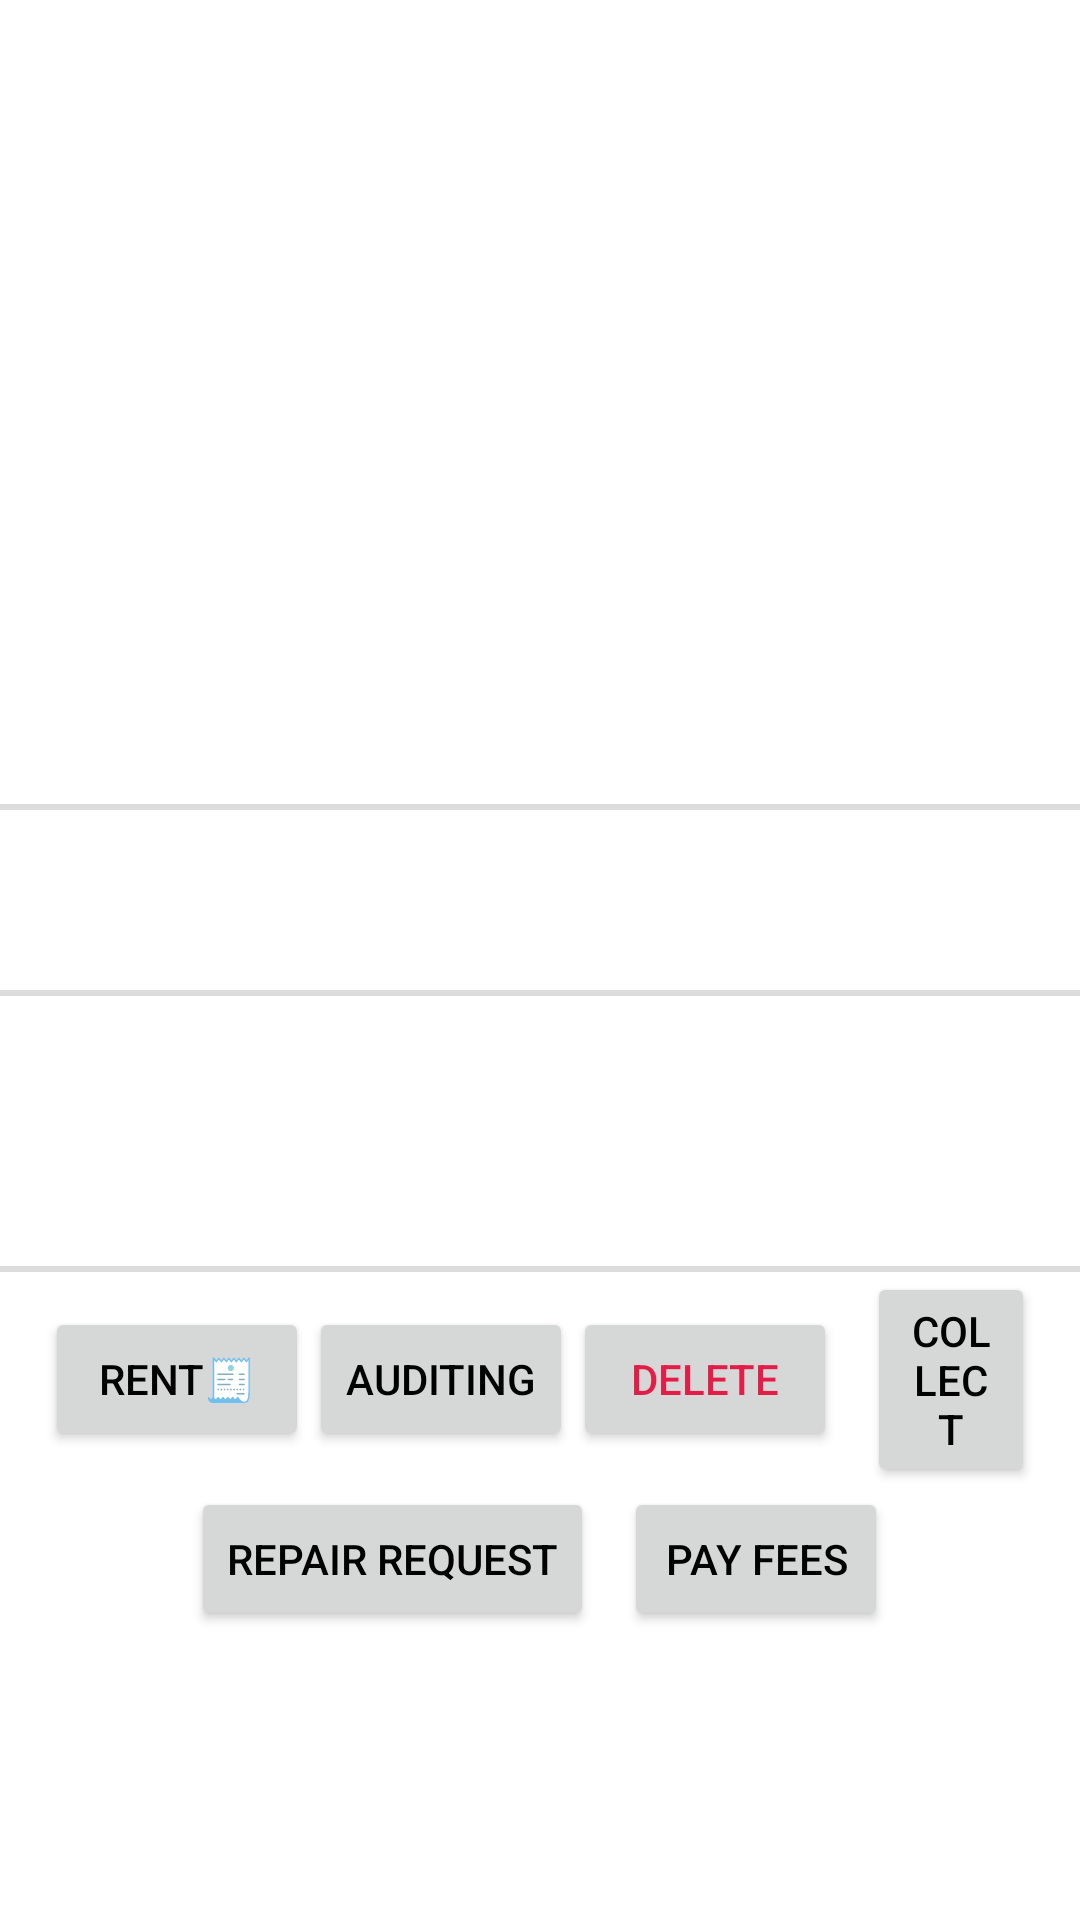

Produce the Android XML layout that renders to this screen, including the resource entries it uses.
<!-- AndroidManifest.xml: application theme Theme.RentalApp -->
<!-- res/layout/house_detail.xml -->
<?xml version="1.0" encoding="utf-8"?>
<LinearLayout xmlns:android="http://schemas.android.com/apk/res/android"
    xmlns:app="http://schemas.android.com/apk/res-auto"
    xmlns:tools="http://schemas.android.com/tools"
    android:layout_width="match_parent"
    android:layout_height="match_parent"
    tools:context=".house.Detail"
    android:orientation="vertical">

    <ScrollView
        android:layout_width="match_parent"
        android:layout_height="match_parent">

        <LinearLayout
            android:layout_width="match_parent"
            android:layout_height="wrap_content"
            android:orientation="vertical">

            
            <androidx.viewpager.widget.ViewPager
                android:id="@+id/view_pager"
                android:layout_width="match_parent"
                android:layout_height="200dp"
                android:layout_marginBottom="8dp" />

            <LinearLayout
                android:layout_width="match_parent"
                android:layout_height="wrap_content"
                android:layout_marginLeft="15dp"
                android:layout_marginRight="15dp"
                android:orientation="vertical">

                <TextView
                    android:id="@+id/tv_title"
                    android:layout_width="match_parent"
                    android:layout_height="30dp"
                    android:textSize="16sp"
                    android:textStyle="bold"
                    android:textColor="@color/black" />

                <TextView
                    android:id="@+id/tv_address"
                    android:layout_width="match_parent"
                    android:layout_height="30dp"
                    android:textSize="12sp"
                    android:textColor="@color/black" />
            </LinearLayout>

            <View
                android:layout_width="match_parent"
                android:layout_height="2dp"
                android:background="@color/divider" />

            <TextView
                android:id="@+id/tv_housetype"
                android:layout_width="match_parent"
                android:layout_height="30dp"
                android:textSize="14sp"
                android:textColor="@color/black" />

            <LinearLayout
                android:layout_width="match_parent"
                android:layout_height="wrap_content"
                android:layout_marginLeft="15dp"
                android:layout_marginRight="15dp"
                android:orientation="horizontal">

                <TextView
                    android:id="@+id/tv_area"
                    android:layout_width="wrap_content"
                    android:layout_height="30dp"
                    android:textSize="14sp"
                    android:textColor="@color/black"
                    android:textAlignment="textStart" />

                <TextView
                    android:id="@+id/tv_price"
                    android:layout_width="wrap_content"
                    android:layout_height="30dp"
                    android:textSize="14sp"
                    android:textColor="@color/red"
                    android:layout_marginLeft="10dp"
                    android:textAlignment="textEnd" />
            </LinearLayout>

            <View
                android:layout_width="match_parent"
                android:layout_height="2dp"
                android:background="@color/divider" />

            <LinearLayout
                android:layout_width="match_parent"
                android:layout_height="wrap_content"
                android:layout_marginLeft="15dp"
                android:layout_marginRight="15dp"
                android:orientation="vertical">

                <TextView
                    android:id="@+id/tv_uname"
                    android:layout_width="match_parent"
                    android:layout_height="30dp"
                    android:textSize="14sp"
                    android:textColor="@color/black" />

                <TextView
                    android:id="@+id/tv_uphone"
                    android:layout_width="match_parent"
                    android:layout_height="30dp"
                    android:textSize="14sp"
                    android:textColor="@color/black" />

                <TextView
                    android:id="@+id/tv_pdf"
                    android:layout_width="match_parent"
                    android:layout_height="30dp"
                    android:textSize="12sp"
                    android:textColor="@color/gray"
                    android:gravity="center" />
            </LinearLayout>

            <View
                android:layout_width="match_parent"
                android:layout_height="2dp"
                android:background="@color/divider" />

            <LinearLayout
                android:layout_width="match_parent"
                android:layout_height="wrap_content"
                android:layout_marginLeft="15dp"
                android:layout_marginRight="15dp"
                android:orientation="horizontal"
                android:gravity="center">

                <Button
                    android:id="@+id/btn_rookery"
                    android:layout_width="wrap_content"
                    android:layout_height="wrap_content"
                    android:text="Rent🧾" />

                <Button
                    android:id="@+id/btn_check"
                    android:layout_width="wrap_content"
                    android:layout_height="wrap_content"
                    android:text="Auditing" />

                <Button
                    android:id="@+id/btn_del"
                    android:layout_width="wrap_content"
                    android:layout_height="wrap_content"
                    android:text="Delete"
                    android:textColor="@color/red" />

                <Button
                    android:id="@+id/btn_col"
                    android:layout_width="wrap_content"
                    android:layout_height="wrap_content"
                    android:layout_marginLeft="10dp"
                    android:text="Collect" />
            </LinearLayout>

            <LinearLayout
                android:layout_width="match_parent"
                android:layout_height="wrap_content"
                android:layout_marginLeft="15dp"
                android:layout_marginRight="15dp"
                android:orientation="horizontal"
                android:gravity="center">

                <Button
                    android:id="@+id/btn_repair"
                    android:layout_width="wrap_content"
                    android:layout_height="wrap_content"
                    android:text="Repair Request" />

                <Button
                    android:id="@+id/btn_pay"
                    android:layout_width="wrap_content"
                    android:layout_height="wrap_content"
                    android:layout_marginLeft="10dp"
                    android:text="Pay fees" />
            </LinearLayout>
        </LinearLayout>
    </ScrollView>
</LinearLayout>
<!-- resources referenced by this layout -->
<resources>
  <color name="black">#FF000000</color>
  <color name="divider">#DCDCDC</color>
  <color name="gray">#A9A9A9</color>
  <color name="red">#E21D48</color>
  <style name="Theme.RentalApp" parent="Theme.MaterialComponents.DayNight.DarkActionBar">
          
          <item name="colorPrimary">@color/colorPrimary</item>
          <item name="colorPrimaryVariant">@color/colorPrimaryDark</item>
          <item name="colorOnPrimary">@color/colorOnPrimary</item>
  
          
          <item name="colorSecondary">@color/colorAccent</item>
          <item name="colorOnSecondary">@color/colorOnSecondary</item>
  
          
          <item name="android:windowBackground">@color/background</item>
          <item name="android:textColorPrimary">@color/textPrimary</item>
  
          
          <item name="android:windowLightStatusBar">false</item>
  
          
          <item name="actionBarTheme">@style/CustomActionBarTheme</item>
      </style>
  <color name="colorPrimary">#8B0000</color>
  <color name="colorPrimaryDark">#5A0000</color>
  <color name="colorOnPrimary">#FFFFFF</color>
  <color name="colorAccent">#FF6347</color>
  <color name="colorOnSecondary">#FFFFFF</color>
  <color name="background">#FFFFFF</color>
  <color name="textPrimary">#000000</color>
  <style name="CustomActionBarTheme" parent="ThemeOverlay.AppCompat.ActionBar">
          <item name="android:fontFamily">serif</item>
          <item name="android:textSize">20sp</item>
          <item name="android:textColorPrimary">@color/white</item>
      </style>
  <color name="white">#FFFFFFFF</color>
</resources>
